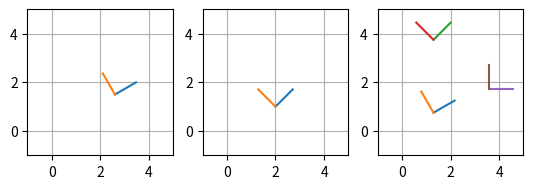

Python code for this plot:
import numpy as np
import matplotlib.pyplot as plt

#Task a-c

theta = np.radians(45)

R_ba = np.array(((np.cos(theta), -np.sin(theta)), 
                (np.sin(theta), np.cos(theta))))

R_ab = np.linalg.inv(R_ba)

p_1a = [1, 0]
p_2b = [1, 0]
p_3b = [0.5, 0.5]

p_1b = R_ab @ p_1a
p_2a = R_ba @ p_2b
p_3a = R_ba @ p_3b

#print(p_1b)
#print(p_2a)
#print(p_3a)

#task d

def point(x,y):
    return np.array([[x], [y], [1]])

def rotate(angle):
    theta = np.radians(angle)
    return np.array([[np.cos(theta), -np.sin(theta), 0], 
                    [np.sin(theta), np.cos(theta), 0],
                    [0, 0, 1]])

def translate(x, y):
    return np.array([[1, 0, x], 
                    [0, 1, y], 
                    [0, 0, 1]])

def draw_line(a, b):
    plt.plot([a[0,0], b[0,0]], [a[1,0], b[1,0]])

def draw_frame(T):
    origin = T@point(0,0)
    draw_line(origin, T@point(1,0))
    draw_line(origin, T@point(0,1))

plt.figure

plt.subplot(131)
plt.axis('scaled')
plt.axis()
plt.grid()
plt.xlim([-1, 5])
plt.ylim([-1, 5])
T1 = rotate(30)@translate(3,0)
draw_frame(T1)

plt.subplot(132)
plt.axis('scaled')
plt.axis()
plt.grid()
plt.xlim([-1, 5])
plt.ylim([-1, 5])
T2 = translate(2,1)@rotate(45)
draw_frame(T2)

plt.subplot(133)
plt.axis('scaled')
plt.axis()
plt.grid()
plt.xlim([-1, 5])
plt.ylim([-1, 5])
T3_1 = rotate(30)@translate(1.5, 0)
draw_frame(T3_1)
T3_2 = translate(0,3)@T3_1@rotate(15)
draw_frame(T3_2)
T3_3 = rotate(-45)@T3_2
draw_frame(T3_3)

plt.show()